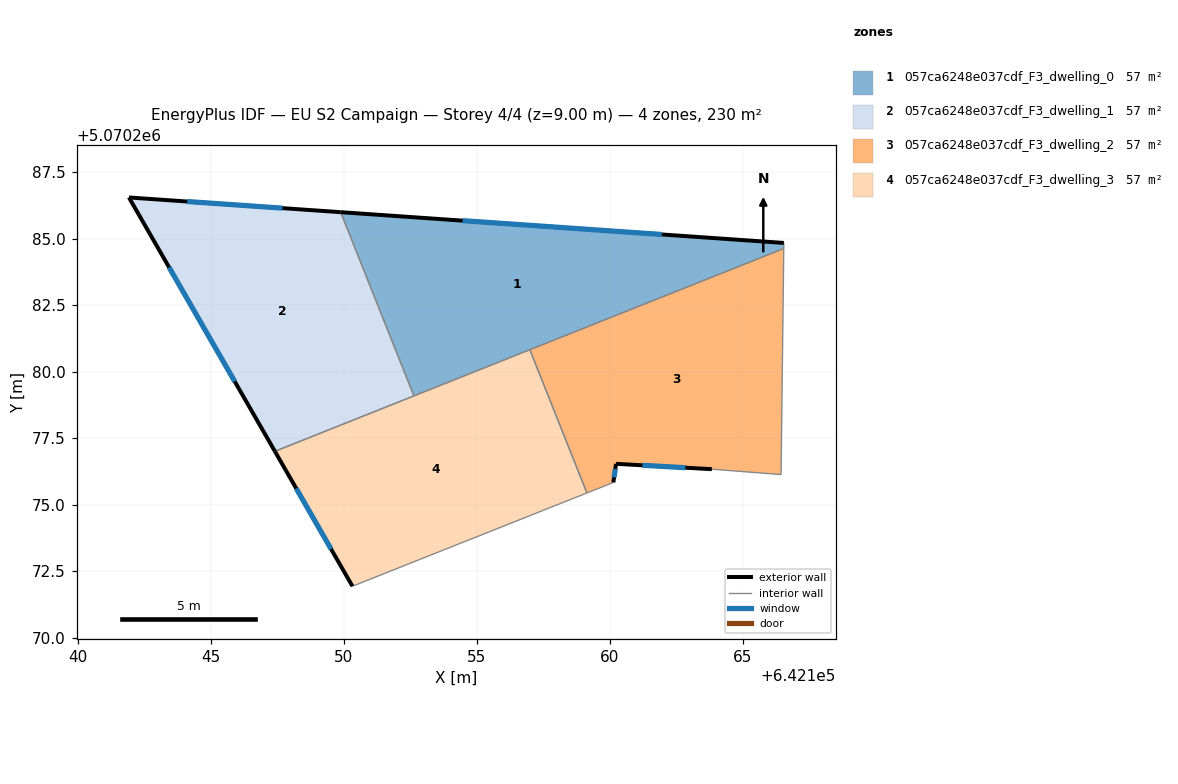
=== STOREY PLAN SPEC (per zone: floor XY polygon, exterior-wall plan segments, windows/doors) ===
zone 1: 057ca6248e037cdf_F3_dwelling_0  (57.4 m²)
  floor: (642166.55, 5070284.84) (642166.55, 5070284.63) (642152.64, 5070279.09) (642149.89, 5070286.00)
  exterior wall: (642166.55, 5070284.84) – (642149.89, 5070286.00)  [16.7 m]
    window: (642161.96, 5070285.16) – (642154.47, 5070285.68)  [10.1 m²]
  interior walls: 4
zone 2: 057ca6248e037cdf_F3_dwelling_1  (57.4 m²)
  floor: (642149.89, 5070286.00) (642152.64, 5070279.09) (642147.42, 5070277.01) (642141.93, 5070286.55)
  exterior wall: (642141.93, 5070286.55) – (642147.42, 5070277.01)  [11.0 m]
    window: (642143.44, 5070283.92) – (642145.91, 5070279.63)  [6.7 m²]
  exterior wall: (642149.89, 5070286.00) – (642141.93, 5070286.55)  [8.0 m]
    window: (642147.70, 5070286.15) – (642144.12, 5070286.40)  [4.8 m²]
  interior walls: 2
zone 3: 057ca6248e037cdf_F3_dwelling_2  (57.4 m²)
  floor: (642166.55, 5070284.63) (642166.44, 5070276.13) (642163.84, 5070276.33) (642160.24, 5070276.54) (642160.14, 5070275.83) (642159.15, 5070275.44) (642157.00, 5070280.83)
  exterior wall: (642160.24, 5070276.54) – (642163.84, 5070276.33)  [3.6 m]
    window: (642161.23, 5070276.48) – (642162.85, 5070276.39)  [2.2 m²]
  exterior wall: (642160.14, 5070275.83) – (642160.24, 5070276.54)  [0.7 m]
    window: (642160.17, 5070276.03) – (642160.21, 5070276.34)  [0.4 m²]
  interior walls: 5
zone 4: 057ca6248e037cdf_F3_dwelling_3  (57.4 m²)
  floor: (642157.00, 5070280.83) (642159.15, 5070275.44) (642150.33, 5070271.93) (642147.42, 5070277.01)
  exterior wall: (642147.42, 5070277.01) – (642150.33, 5070271.93)  [5.9 m]
    window: (642148.22, 5070275.61) – (642149.53, 5070273.33)  [3.5 m²]
  interior walls: 4

=== DERIVED (storey summary) ===
Building: EU S2 Campaign
Storey: 4 of 4  (floor level z = 9.00 m)
Storey gross floor area: 229.5 m²
Zones on this storey: 4
  - 057ca6248e037cdf_F3_dwelling_0: floor 57.4 m²; exterior wall 16.7 m (50.1 m²); 1 window(s) 10.1 m²; WWR 20.2%
  - 057ca6248e037cdf_F3_dwelling_1: floor 57.4 m²; exterior wall 19.0 m (57.0 m²); 2 window(s) 11.5 m²; WWR 20.2%
  - 057ca6248e037cdf_F3_dwelling_2: floor 57.4 m²; exterior wall 4.3 m (12.9 m²); 2 window(s) 2.6 m²; WWR 20.2%
  - 057ca6248e037cdf_F3_dwelling_3: floor 57.4 m²; exterior wall 5.9 m (17.6 m²); 1 window(s) 3.5 m²; WWR 20.2%
Zone adjacency (shared interzone walls):
  - 057ca6248e037cdf_F3_dwelling_0 ↔ 057ca6248e037cdf_F3_dwelling_1
  - 057ca6248e037cdf_F3_dwelling_0 ↔ 057ca6248e037cdf_F3_dwelling_2
  - 057ca6248e037cdf_F3_dwelling_0 ↔ 057ca6248e037cdf_F3_dwelling_3
  - 057ca6248e037cdf_F3_dwelling_1 ↔ 057ca6248e037cdf_F3_dwelling_3
  - 057ca6248e037cdf_F3_dwelling_2 ↔ 057ca6248e037cdf_F3_dwelling_3